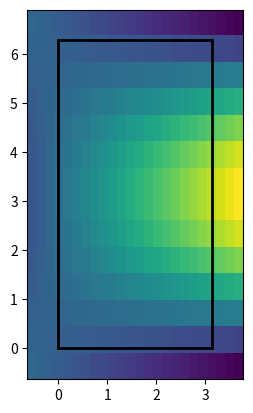
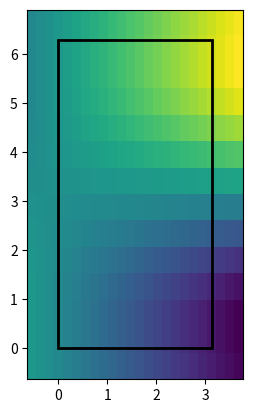
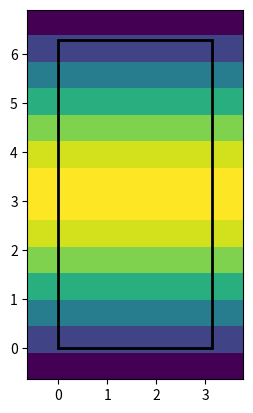

These charts were generated, in order, by the following Python code:
import numpy as np 
import matplotlib.pyplot as plt
from matplotlib.patches import Rectangle

class Grid2D:
    def __init__(self, x_n=10, y_n=10, x_dim=(0, 1), y_dim=(0, 1), n_ghost=2, f=None):
        self.x_n, self.y_n = x_n, y_n
        self.n_ghost = n_ghost
        self.x_dim, self.y_dim = x_dim, y_dim
        self.dx, self.dy = (x_dim[1] - x_dim[0])/x_n, (y_dim[1] - y_dim[0])/y_n 
        self.xs, self.ys = self.create_vector(x_dim, self.dx, n_ghost, x_n), self.create_vector(y_dim, self.dy, n_ghost, y_n)
        self.f = f  # could add sanity check if shape of f matches x_n and y_n.

    @staticmethod
    def create_vector(dim, h, n_ghost, len_):
        return np.linspace(dim[0] + (-n_ghost+1/2)*h, dim[1] + (n_ghost-1/2)*h, len_ + 2*n_ghost)
    
    def calc_f(self, func):
        # maybe "func" should be saved as well? 
        # this uses broadcasting, see https://www.geeksforgeeks.org/numpy/numpy-array-broadcasting/
        self.f = func(self.xs[:, None], self.ys[None, :])

    def imshow(self):
        fig, ax = plt.subplots()
        ax.imshow(self.f, extent=(self.x_dim[0]-self.n_ghost*self.dx, 
                                  self.x_dim[1]+self.n_ghost*self.dx, 
                                  self.y_dim[0]-self.n_ghost*self.dy, 
                                  self.y_dim[1]+self.n_ghost*self.dy))
        rect = Rectangle((self.x_dim[0], self.y_dim[0]), (self.x_dim[1] - self.x_dim[0]), (self.y_dim[1] - self.y_dim[0]), 
                         linewidth=2, edgecolor='black', facecolor='none')
        ax.add_patch(rect)
        plt.show()

    def center_difference(self, method="numpy"):
        """
        returns 2 new instances of a 2d grid class, containing x and y gradient as f
        allowed methods:
        - numpy  # uses numpy gradient --> center differential
        - manual 
        """
        if method == "numpy":
            x_grad, y_grad = np.gradient(self.f, self.dx, self.dy) # explenation: https://numpy.org/doc/stable/reference/generated/numpy.gradient.html
        elif method == "manual":
            x_grad = (self.f[2:, :] - self.f[:-2, :])/2/self.dx
            rhs = (self.f[-1, :]-self.f[-2, :])/self.dx
            lhs = (self.f[1, :]-self.f[0, :])/self.dx
            x_grad = np.concatenate(([lhs], x_grad, [rhs]))

            y_grad = (self.f[:, 2:] - self.f[:, :-2])/2/self.dx
            top = (self.f[:, -1]-self.f[:, -2])/self.dx
            bottom = (self.f[:, 1]-self.f[:, 0])/self.dx
            y_grad = np.concatenate(([top], y_grad.T, [bottom])).T  # a little hacky with the two '.T', but I think it's correct
        else:
            raise ValueError(f"Method {method} is not supported for 'center difference'")
        x_grad_grid = Grid2D(self.x_n, self.y_n, self.x_dim, self.y_dim, self.n_ghost, x_grad)
        y_grad_grid = Grid2D(self.x_n, self.y_n, self.x_dim, self.y_dim, self.n_ghost, y_grad)
        return x_grad_grid, y_grad_grid

if __name__ == "__main__":
    my_grid = Grid2D(10, 20, (0, np.pi), (0, 2*np.pi), 2)
    my_grid.calc_f(lambda x, y: np.sin(x)*y)
    my_grid.imshow()
    d_dx, d_dy = my_grid.center_difference(method="numpy")
    d_dx2, d_dy2 = my_grid.center_difference(method="manual")

    # check if both methods yield the same result
    print(np.max(np.abs(d_dx.f-d_dx2.f)))
    print(np.max(np.abs(d_dy.f-d_dy2.f)))
  
    # plot the gradients
    d_dx.imshow()
    d_dy.imshow()